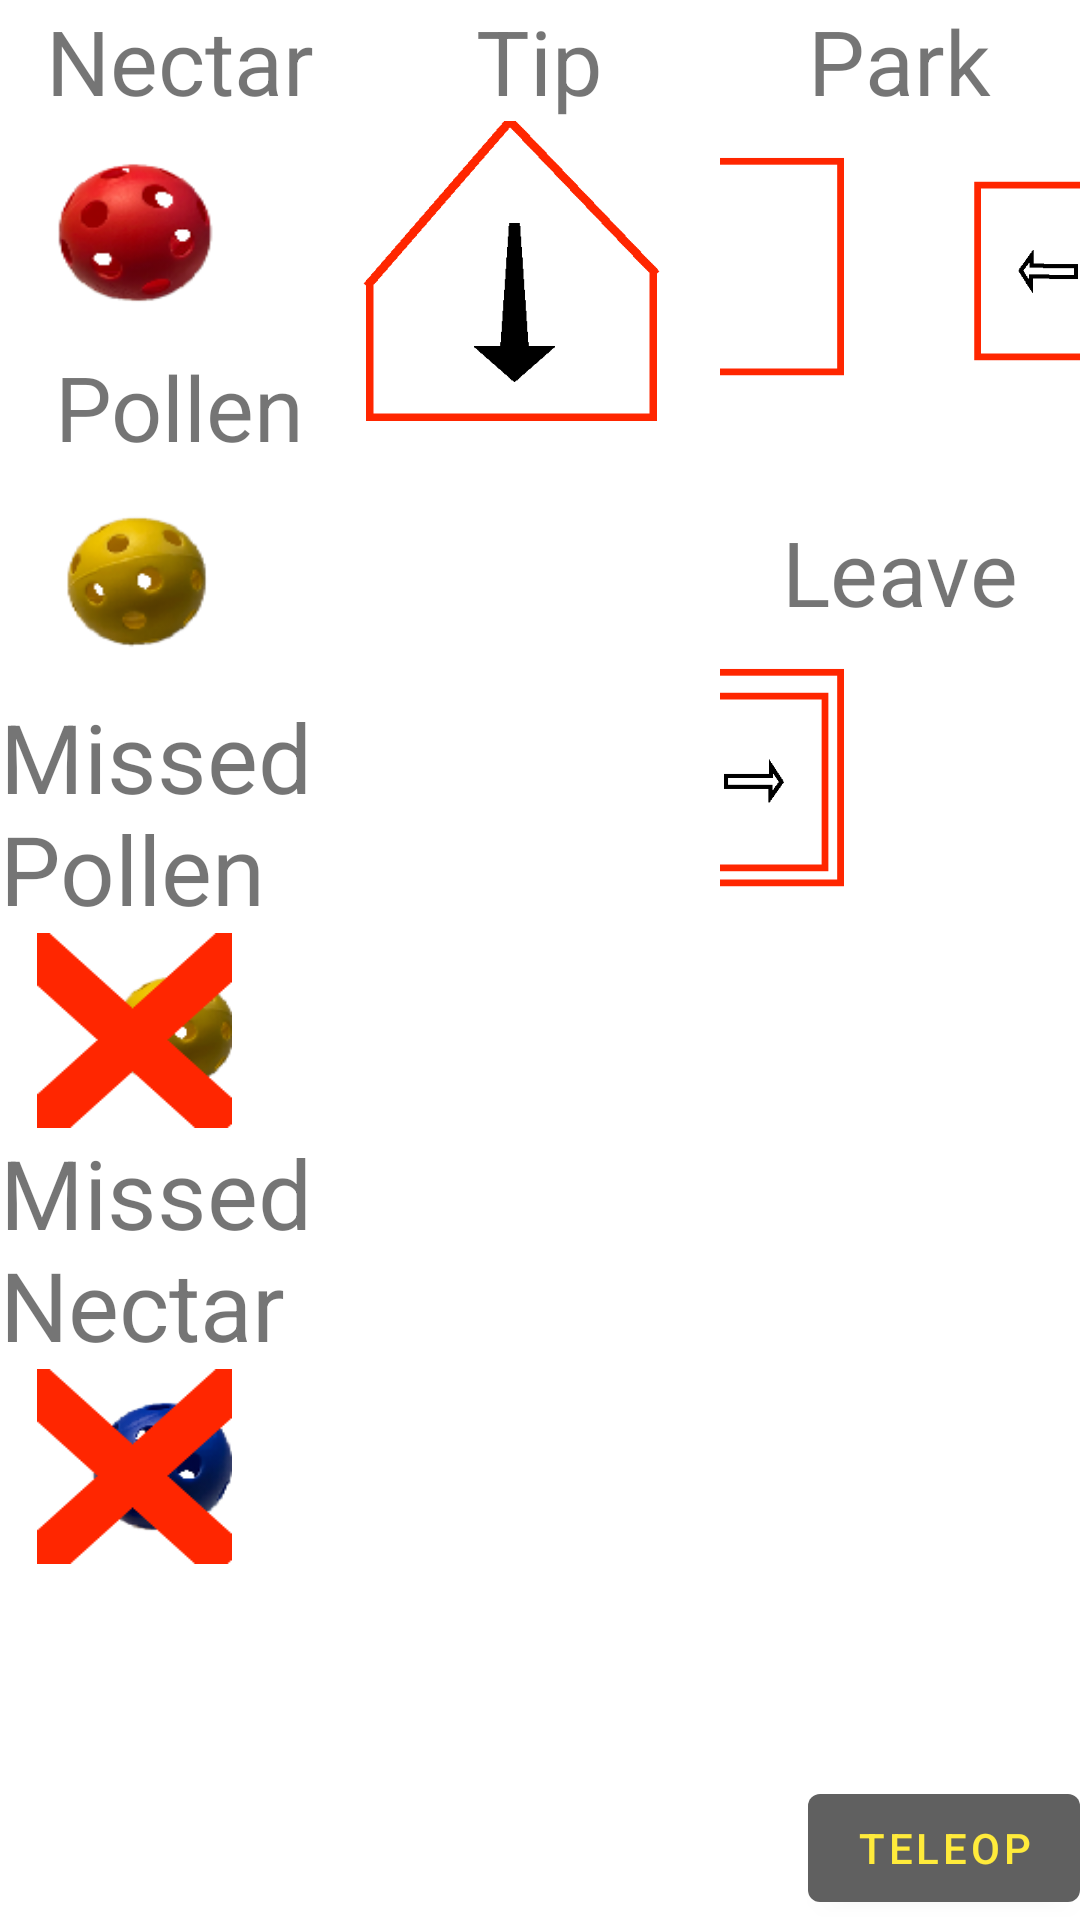

Here is an Android app screen rendered from its layout file. Give the layout XML and the strings, colors and styles it references.
<!-- AndroidManifest.xml: application theme Theme.EchelonFTC -->
<!-- res/layout/activity_match_auto_scouting.xml -->
<?xml version="1.0" encoding="utf-8"?>
<FrameLayout xmlns:android="http://schemas.android.com/apk/res/android"
    xmlns:tools="http://schemas.android.com/tools"
    android:layout_width="match_parent"
    android:layout_height="match_parent"
    tools:context=".matchScouting.MatchScoutingAutoActivity">

    <LinearLayout
        android:layout_width="match_parent"
        android:layout_height="wrap_content"
        android:baselineAligned="false"
        android:orientation="horizontal">

        <LinearLayout
            android:layout_width="0dp"
            android:layout_height="wrap_content"
            android:layout_weight="1"
            android:gravity="center_horizontal"
            android:orientation="vertical">

            <com.google.android.material.textview.MaterialTextView
                android:id="@+id/nectar"
                android:layout_width="wrap_content"
                android:layout_height="wrap_content"
                android:text="Nectar"
                android:textSize="30sp" />

            <LinearLayout
                android:layout_width="wrap_content"
                android:layout_height="wrap_content"
                android:orientation="horizontal">

                <ImageButton
                    android:id="@+id/nectar_image"
                    android:layout_width="75dp"
                    android:layout_height="75dp"
                    android:background="@null"
                    android:contentDescription="Nectar"
                    android:scaleType="fitXY"
                    android:src="@drawable/nectar_red" />

                <com.google.android.material.textview.MaterialTextView
                    android:id="@+id/nectar_text"
                    android:layout_width="wrap_content"
                    android:layout_height="wrap_content"
                    android:layout_marginStart="30dp"
                    android:textSize="32sp"
                    tools:text="0" />
            </LinearLayout>


            <com.google.android.material.textview.MaterialTextView
                android:id="@+id/pollen"
                android:layout_width="wrap_content"
                android:layout_height="wrap_content"
                android:text="Pollen"
                android:textSize="30sp" />

            <LinearLayout
                android:layout_width="wrap_content"
                android:layout_height="wrap_content"
                android:orientation="horizontal">

                <ImageButton
                    android:id="@+id/pollen_image"
                    android:layout_width="75dp"
                    android:layout_height="75dp"
                    android:background="@null"
                    android:contentDescription="Pollen"
                    android:scaleType="fitXY"
                    android:src="@drawable/pollen" />

                <com.google.android.material.textview.MaterialTextView
                    android:id="@+id/pollen_text"
                    android:layout_width="wrap_content"
                    android:layout_height="wrap_content"
                    android:layout_marginStart="30dp"
                    android:textSize="32sp"
                    tools:text="0" />
            </LinearLayout>

            <com.google.android.material.textview.MaterialTextView
                android:id="@+id/missed_pollen"
                android:layout_width="wrap_content"
                android:layout_height="wrap_content"
                android:text="Missed Pollen"
                android:textSize="32sp" />

            <LinearLayout
                android:layout_width="wrap_content"
                android:layout_height="wrap_content"
                android:orientation="horizontal">

                <ImageButton
                    android:id="@+id/missed_pollen_image"
                    android:layout_width="65dp"
                    android:layout_height="65dp"
                    android:background="@null"
                    android:contentDescription="Missed Pollen"
                    android:scaleType="fitXY"
                    android:src="@drawable/missed_pollen" />

                <com.google.android.material.textview.MaterialTextView
                    android:id="@+id/missed_pollen_text"
                    android:layout_width="wrap_content"
                    android:layout_height="wrap_content"
                    android:layout_marginStart="30dp"
                    android:textSize="32sp"
                    tools:text="0" />
            </LinearLayout>

            <com.google.android.material.textview.MaterialTextView
                android:id="@+id/missed_nectar"
                android:layout_width="wrap_content"
                android:layout_height="wrap_content"
                android:text="Missed Nectar"
                android:textSize="32sp" />

            <LinearLayout
                android:layout_width="wrap_content"
                android:layout_height="wrap_content"
                android:orientation="horizontal">

                <ImageButton
                    android:id="@+id/missed_nectar_image"
                    android:layout_width="65dp"
                    android:layout_height="65dp"
                    android:background="@null"
                    android:contentDescription="Missed Nectar"
                    android:scaleType="fitXY"
                    android:src="@drawable/missed_blue_nectar" />

                <com.google.android.material.textview.MaterialTextView
                    android:id="@+id/missed_nectar_text"
                    android:layout_width="wrap_content"
                    android:layout_height="wrap_content"
                    android:layout_marginStart="30dp"
                    android:textSize="32sp"
                    tools:text="0" />
            </LinearLayout>
        </LinearLayout>

        <LinearLayout
            android:layout_width="0dp"
            android:layout_height="wrap_content"
            android:layout_weight="1"
            android:gravity="center_horizontal"
            android:orientation="vertical">

            <com.google.android.material.textview.MaterialTextView
                android:id="@+id/hive"
                android:layout_width="wrap_content"
                android:layout_height="wrap_content"
                android:text="Tip"
                android:textSize="30sp" />

            <LinearLayout
                android:layout_width="wrap_content"
                android:layout_height="wrap_content"
                android:orientation="horizontal">

            <ImageButton
                android:id="@+id/hive_image"
                android:layout_width="100dp"
                android:layout_height="100dp"
                android:background="@null"
                android:contentDescription="Hive"
                android:scaleType="fitXY"
                android:src="@drawable/hive_red" />

            <com.google.android.material.textview.MaterialTextView
                android:id="@+id/hive_text"
                android:layout_width="wrap_content"
                android:layout_height="wrap_content"
                android:layout_marginStart="30dp"
                android:textSize="32sp"
                tools:text="0" />
            </LinearLayout>
        </LinearLayout>

        <LinearLayout
            android:layout_width="0dp"
            android:layout_height="wrap_content"
            android:layout_weight="1"
            android:gravity="center_horizontal"
            android:orientation="vertical">

            <com.google.android.material.textview.MaterialTextView
                android:id="@+id/park"
                android:layout_width="wrap_content"
                android:layout_height="wrap_content"
                android:text="Park"
                android:textSize="30sp" />

            <ImageButton
                android:id="@+id/park_image"
                android:layout_width="150dp"
                android:layout_height="100dp"
                android:background="@null"
                android:contentDescription="Park"
                android:scaleType="fitCenter"
                android:src="@drawable/park_red" />


            <com.google.android.material.textview.MaterialTextView
                android:id="@+id/leave_text"
                android:layout_width="wrap_content"
                android:layout_height="wrap_content"
                android:layout_marginTop="30dp"
                android:text="Leave"
                android:textSize="30sp" />

            <ImageButton
                android:id="@+id/leave"
                android:layout_width="150dp"
                android:layout_height="100dp"
                android:background="@null"
                android:contentDescription="Leave"
                android:scaleType="fitCenter"
                android:src="@drawable/leave_red" />

        </LinearLayout>
    </LinearLayout>

    <com.google.android.material.textview.MaterialTextView
        android:id="@+id/teamKeyText"
        android:layout_width="wrap_content"
        android:layout_height="wrap_content"
        android:layout_gravity="bottom|start"
        android:padding="20dp"
        android:textSize="20sp"
        tools:text="FTC 5290" />


    <com.google.android.material.button.MaterialButton
        android:id="@+id/teleOp"
        android:layout_width="wrap_content"
        android:layout_height="wrap_content"
        android:layout_gravity="bottom|end"
        android:text="TeleOp" />


</FrameLayout>
<!-- resources referenced by this layout -->
<resources>
  <!-- drawable hive_red: png bitmap (drawable, 8378 bytes) -->
  <!-- drawable leave_red: png bitmap (drawable, 6938 bytes) -->
  <!-- drawable missed_blue_nectar: png bitmap (drawable, 6362 bytes) -->
  <!-- drawable missed_pollen: png bitmap (drawable, 5053 bytes) -->
  <!-- drawable nectar_red: png bitmap (drawable, 10947 bytes) -->
  <!-- drawable park_red: png bitmap (drawable, 6954 bytes) -->
  <!-- drawable pollen: png bitmap (drawable, 9195 bytes) -->
  <style name="Theme.EchelonFTC" parent="Theme.MaterialComponents.DayNight.NoActionBar">
          
          <item name="colorPrimary">@color/primaryColor</item>
          <item name="colorPrimaryVariant">@color/primaryDarkColor</item>
          <item name="colorOnPrimary">@color/primaryTextColor</item>
          
          <item name="colorSecondary">@color/secondaryColor</item>
          <item name="colorSecondaryVariant">@color/secondaryDarkColor</item>
          <item name="colorOnSecondary">@color/secondaryTextColor</item>
          
          <item name="android:statusBarColor" tools:targetApi="l">@color/primaryDarkColor</item>
          
      </style>
  <color name="primaryColor">#606060</color>
  <color name="primaryDarkColor">#363636</color>
  <color name="primaryTextColor">#ffeb3b</color>
  <color name="secondaryColor">#fff59d</color>
  <color name="secondaryDarkColor">#cbc26d</color>
  <color name="secondaryTextColor">#000000</color>
</resources>
